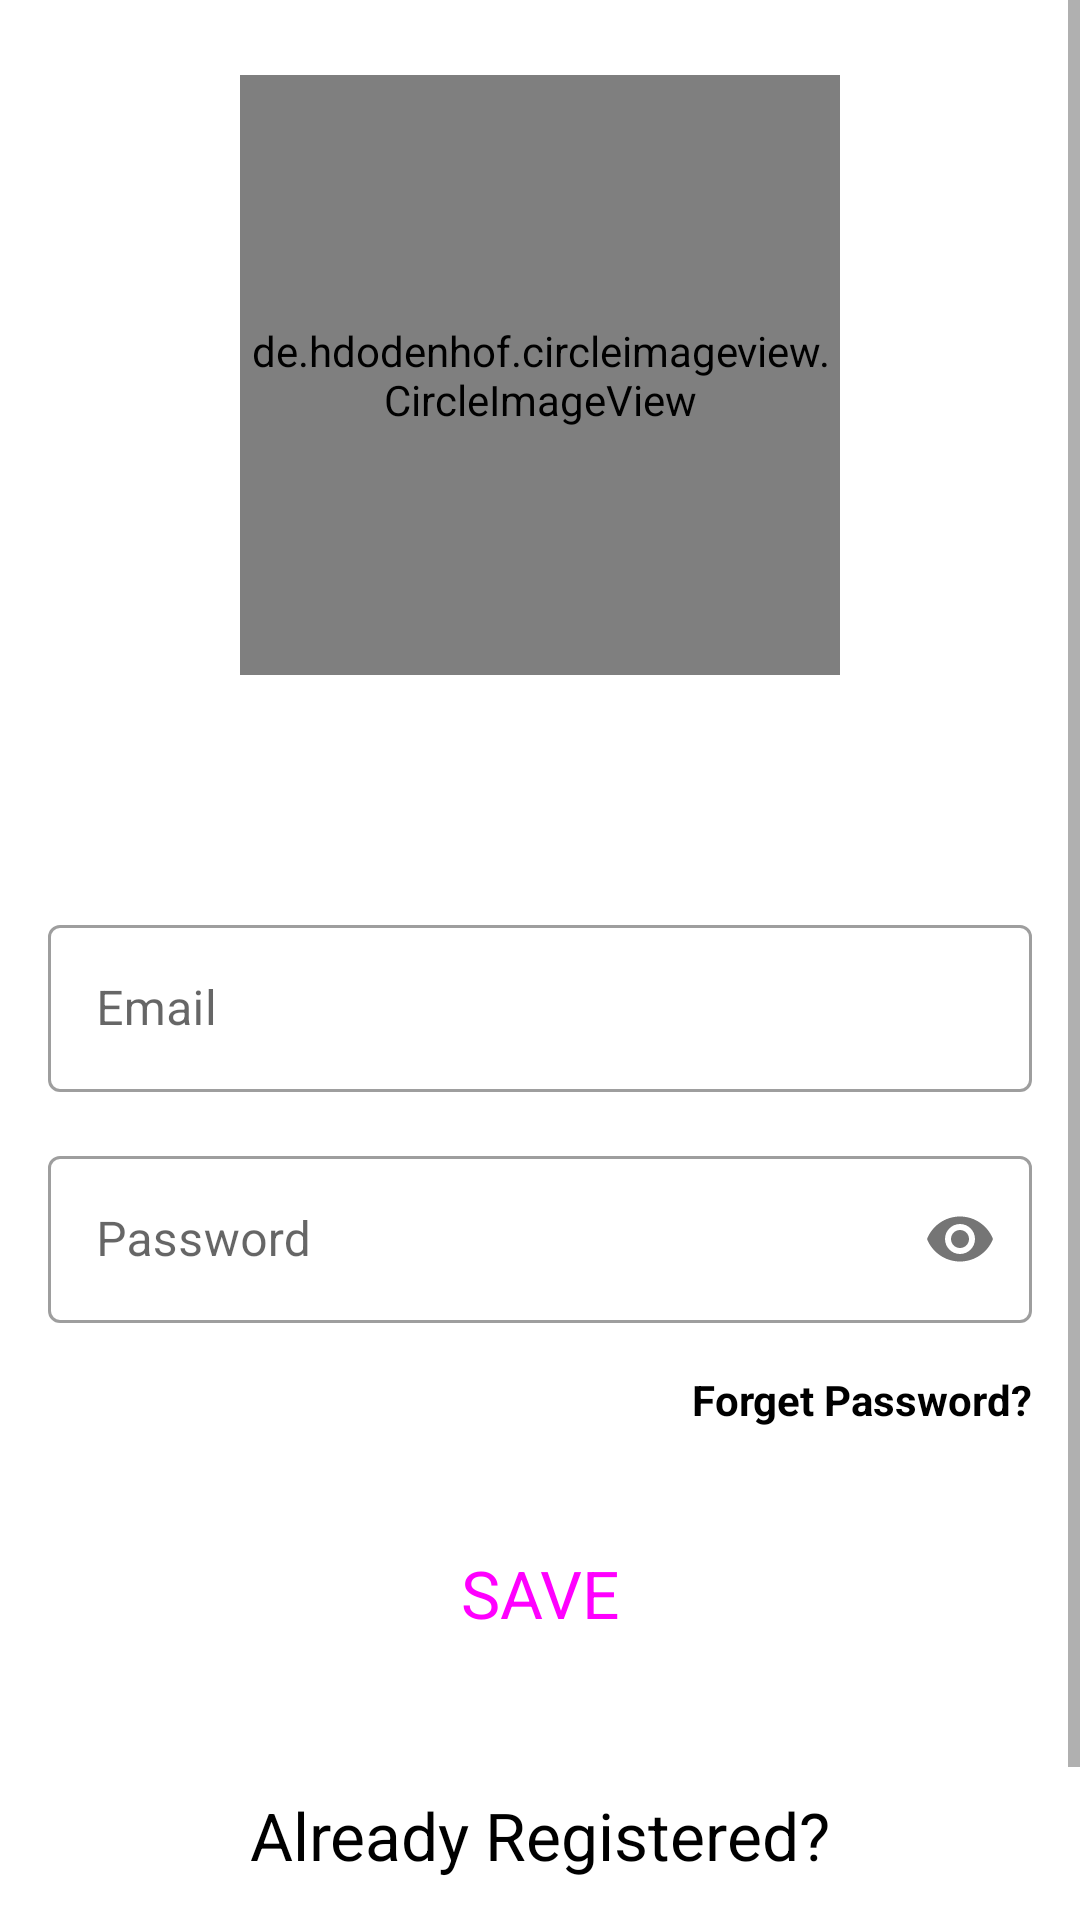

This screen was rendered from an Android layout file. Write that file and the resources it references.
<!-- AndroidManifest.xml: application theme Theme.FirebaseAuthSignUp -->
<!-- res/layout/activity_main.xml -->
<?xml version="1.0" encoding="utf-8"?>
<ScrollView
    xmlns:android="http://schemas.android.com/apk/res/android"
    xmlns:app="http://schemas.android.com/apk/res-auto"
    xmlns:tools="http://schemas.android.com/tools"
    android:layout_width="match_parent"
    android:layout_height="match_parent">
    <LinearLayout
        android:layout_width="match_parent"
        android:layout_height="wrap_content"
        tools:context=".MainActivity"
        android:orientation="vertical">
        <de.hdodenhof.circleimageview.CircleImageView
            android:id="@+id/userImage"
            android:layout_width="200dp"
            android:layout_height="200dp"
            android:src="@drawable/img_1"
            android:layout_gravity="center_horizontal"
            android:layout_margin="25dp"
            android:background="?selectableItemBackground"/>


        <ProgressBar
            android:id="@+id/progressBar"
            style="?android:attr/progressBarStyle"
            android:progressTint="#fff"
            android:visibility="invisible"
            android:layout_width="match_parent"
            android:layout_height="wrap_content" />

        <com.google.android.material.textfield.TextInputLayout
            android:layout_width="match_parent"
            android:layout_height="wrap_content"
            android:layout_marginStart="16dp"
            android:layout_marginEnd="16dp"
            android:layout_marginBottom="16dp"
            android:layout_marginTop="5dp"
            style="@style/Widget.MaterialComponents.TextInputLayout.OutlinedBox"
            android:hint="@string/email"
            app:hintTextColor="#000">
            <com.google.android.material.textfield.TextInputEditText
                android:id="@+id/email"
                android:textColor="#000"
                android:layout_width="match_parent"
                android:layout_height="wrap_content"/>
        </com.google.android.material.textfield.TextInputLayout>

        <com.google.android.material.textfield.TextInputLayout
            android:layout_width="match_parent"
            android:layout_height="wrap_content"
            style="@style/Widget.MaterialComponents.TextInputLayout.OutlinedBox"
            android:layout_marginStart="16dp"
            android:layout_marginEnd="16dp"
            android:layout_marginBottom="16dp"
            android:hint="@string/password"
            app:passwordToggleEnabled="true"

            app:hintTextColor="#000">
            <com.google.android.material.textfield.TextInputEditText
                android:id="@+id/password"
                android:textColor="#000"
                android:layout_width="match_parent"
                android:layout_height="wrap_content"
                android:inputType="textPassword"
                />
        </com.google.android.material.textfield.TextInputLayout>
        <TextView
            android:id="@+id/forgetPassword"
            android:layout_width="wrap_content"
            android:layout_height="wrap_content"
            android:text="@string/forget_password"
            android:layout_gravity="end"
            android:layout_marginEnd="16dp"
            android:textColor="#000"
            android:textStyle="bold"
            android:foreground="?selectableItemBackground"/>


        <Button
            android:id="@+id/btnSave"
            android:layout_width="160dp"
            android:layout_height="60dp"
            android:textSize="22sp"
            android:layout_marginTop="25dp"
            style="@style/Widget.Material3.Button"
            android:text="@string/save"
            android:backgroundTint="#DD4A1B"
            android:layout_gravity="center_horizontal"/>

        <TextView
            android:id="@+id/alreadyRegistered"
            android:layout_width="wrap_content"
            android:layout_height="wrap_content"
            android:textColor="#000"
            android:text="@string/alreadyRegistered"
            android:textSize="22sp"
            android:layout_gravity="center_horizontal"
            android:layout_marginTop="36dp"
            android:background="?selectableItemBackground"/>

        <com.google.android.gms.common.SignInButton
            android:id="@+id/signInBtn"
            android:layout_width="wrap_content"
            android:layout_height="wrap_content"
            android:layout_gravity="center_horizontal"
            android:layout_margin="25dp"/>


    </LinearLayout>

</ScrollView>
<!-- resources referenced by this layout -->
<resources>
  <string name="alreadyRegistered">Already Registered?</string>
  <string name="email">Email</string>
  <string name="forget_password">Forget Password?</string>
  <string name="password">Password</string>
  <string name="save">SAVE</string>
  <style name="Theme.FirebaseAuthSignUp" parent="Theme.MaterialComponents.DayNight.DarkActionBar">
          
          <item name="colorPrimary">@color/purple_500</item>
          <item name="colorPrimaryVariant">@color/purple_700</item>
          <item name="colorOnPrimary">@color/white</item>
          
          <item name="colorSecondary">@color/teal_200</item>
          <item name="colorSecondaryVariant">@color/teal_700</item>
          <item name="colorOnSecondary">@color/black</item>
          
          <item name="android:statusBarColor">?attr/colorPrimaryVariant</item>
          
      </style>
  <!-- not gathered from this repository: default colours our renderer supplied (Android Studio template values) -->
  <color name="purple_500">#FF6200EE</color>
  <color name="purple_700">#FF3700B3</color>
  <color name="teal_200">#FF03DAC5</color>
  <color name="teal_700">#FF018786</color>
  <color name="black">#FF000000</color>
  <color name="white">#FFFFFFFF</color>
</resources>
